Image classification data set "data" (FinOrr/auto-fluidics on GitHub). Class labels (4): co flow, dripping, jetting, no flow.

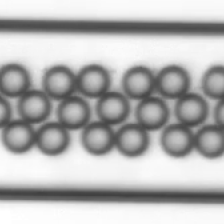
Label: dripping

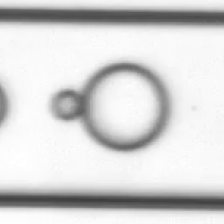
Label: co flow

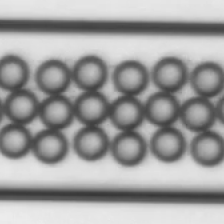
Label: dripping

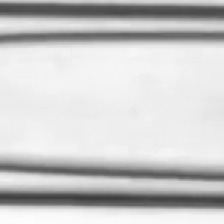
Label: jetting

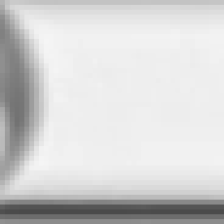
Label: dripping

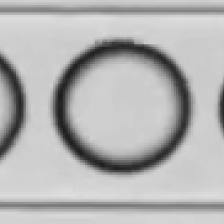
Label: dripping
